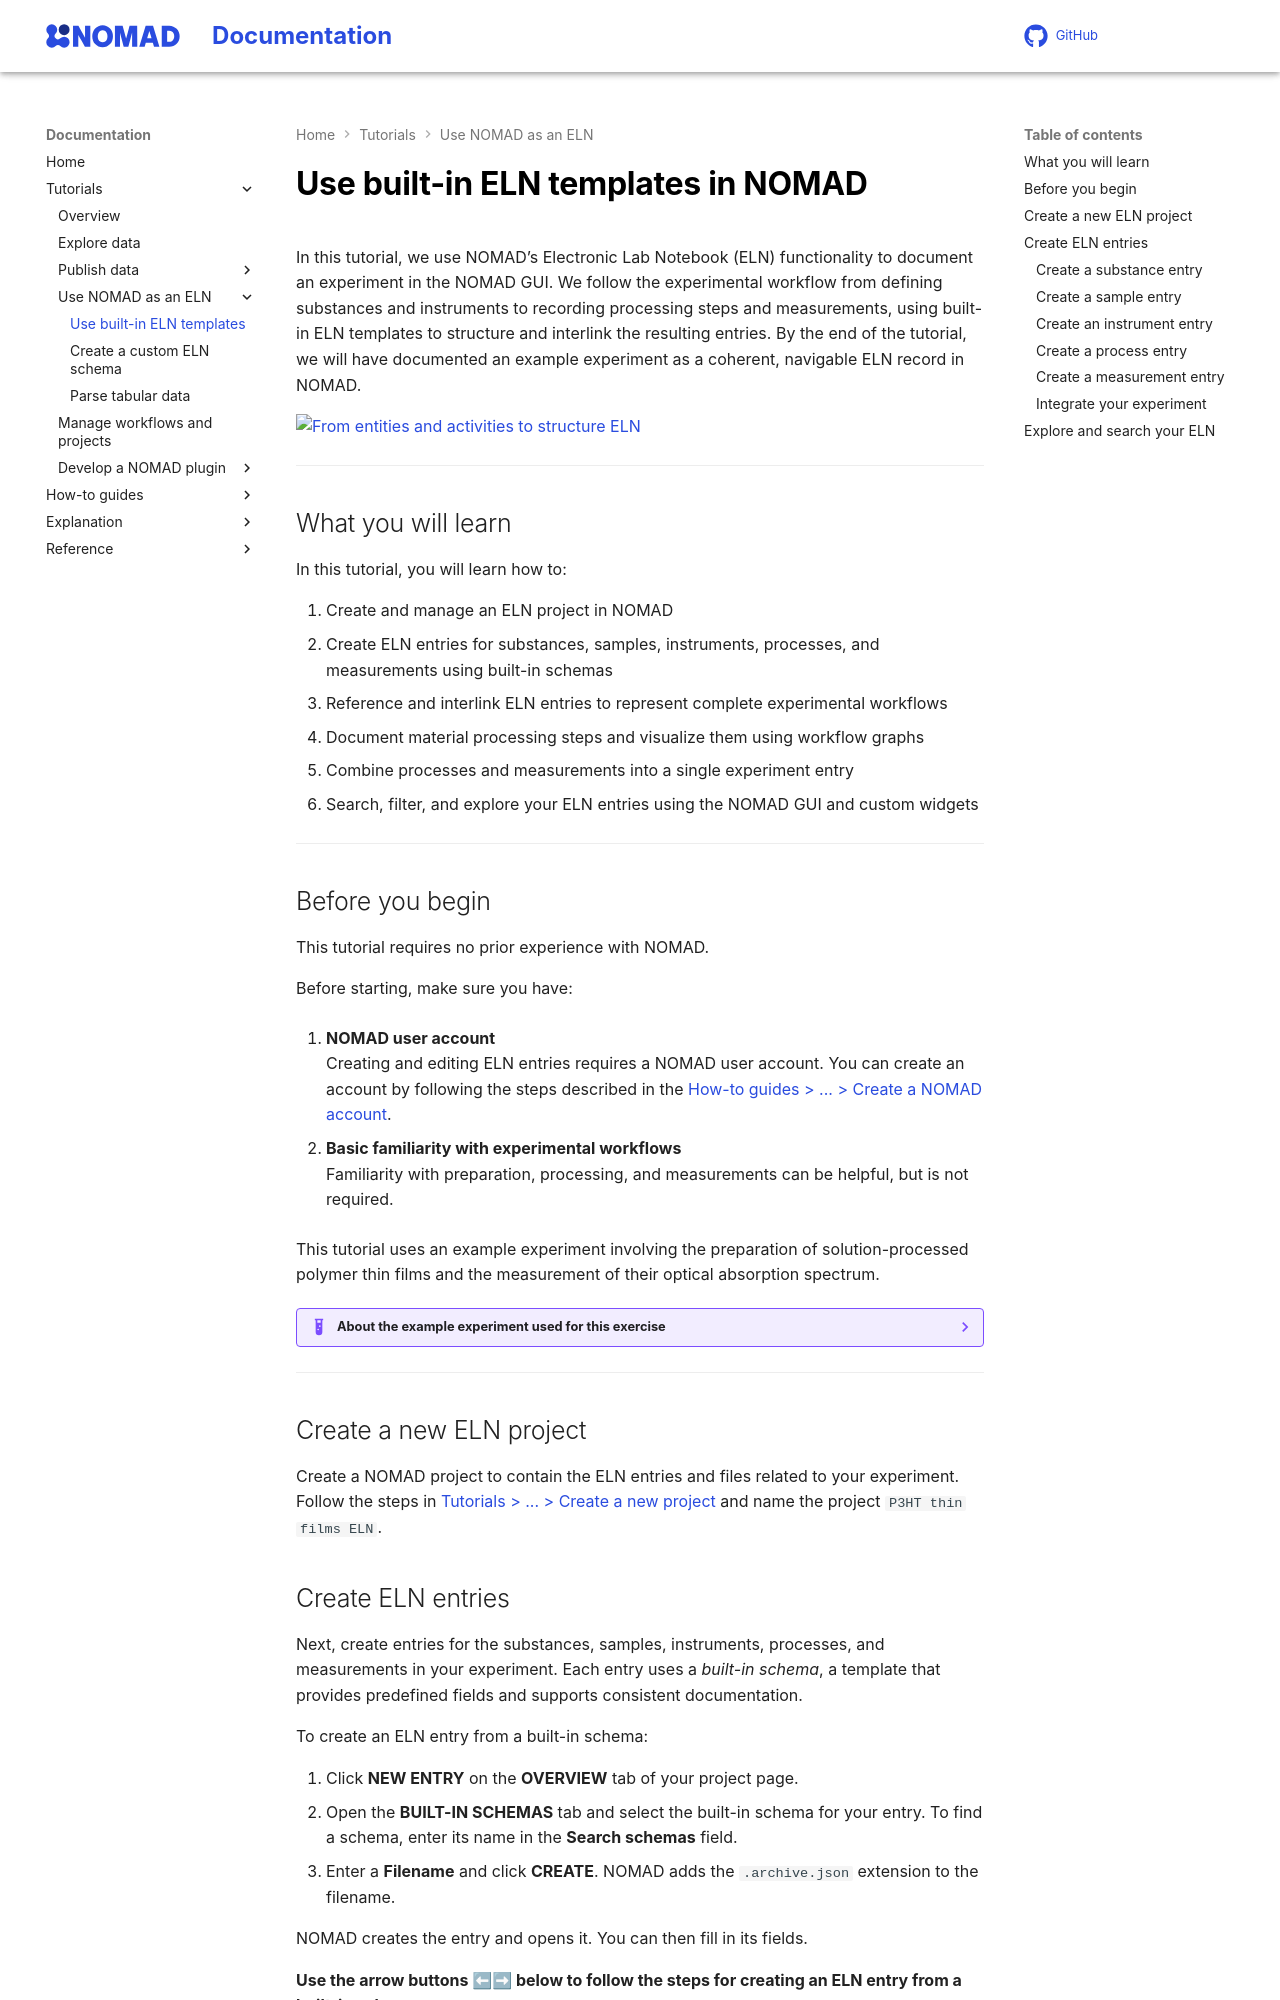

repository: FAIRmat-NFDI/nomad-docs · page: pr-preview/pr-461/tutorial/eln/built_in_templates.html · generator: mkdocs

# Use built-in ELN templates in NOMAD

In this tutorial, we use NOMAD’s Electronic Lab Notebook (ELN) functionality to document an experiment in the NOMAD GUI. We follow the experimental workflow from defining substances and instruments to recording processing steps and measurements, using built-in ELN templates to structure and interlink the resulting entries. By the end of the tutorial, we will have documented an example experiment as a coherent, navigable ELN record in NOMAD.

![From entities and activities to structure ELN](images/ELN_0.png)

---

## What you will learn

In this tutorial, you will learn how to:

1. Create and manage an ELN project in NOMAD
2. Create ELN entries for substances, samples, instruments, processes, and measurements using built-in schemas
3. Reference and interlink ELN entries to represent complete experimental workflows
4. Document material processing steps and visualize them using workflow graphs
5. Combine processes and measurements into a single experiment entry
6. Search, filter, and explore your ELN entries using the NOMAD GUI and custom widgets

---

## Before you begin

This tutorial requires no prior experience with NOMAD.

Before starting, make sure you have:

1. **NOMAD user account**  
   Creating and editing ELN entries requires a NOMAD user account.
   You can create an account by following the steps described in the
   [How-to guides > ... > Create a NOMAD account](../../howto/manage/gui/account.md#create-a-nomad-account).

2. **Basic familiarity with experimental workflows**  
   Familiarity with preparation, processing, and measurements can be helpful, but is not required.

This tutorial uses an example experiment involving the preparation of solution-processed polymer thin films and the measurement of their optical absorption spectrum.

??? example "About the example experiment used for this exercise"
    This exercise uses an example experiment involving the preparation and characterization of poly(3-hexylthiophene-2,5-diyl) (P3HT) thin films. The experiment consists of three main activities: preparing solutions, depositing thin films, and measuring optical absorption.

    1. **Preparing solutions:** The polymer powder is mixed with a solvent in predefined quantities to achieve the desired concentration. A scale is used to accurately weigh the polymer powder, ensuring precise solution concentration.

    2. **Depositing thin films:** The prepared solution is used to create a thin film on a glass substrate through spin-coating. By carefully controlling the spin speed and duration, the desired film thickness is achieved.

    3. **Measuring optical absorption:** The optical absorption spectrum of the thin film is acquired using a UV-Vis-NIR spectrometer. The measurement results are saved as a `.csv` file for further analysis.

    To effectively document this experiment, you will create and interlink electronic lab notebook (ELN) entries in NOMAD. These entries will include key entities such as substances, instruments, and samples, as well as activities like material processing and measurements. By structuring the data in this way, you get a comprehensive and FAIR-compliant record of the experiment.

    ![Overview of the example entities and activities](images/ELN_2.webp)

---

## Create a new ELN project

Create a NOMAD project to contain the ELN entries and files related to your experiment. Follow the steps in [Tutorials > ... > Create a new project](../upload_publish.md#create-a-new-project) and name the project `P3HT thin films ELN`.
